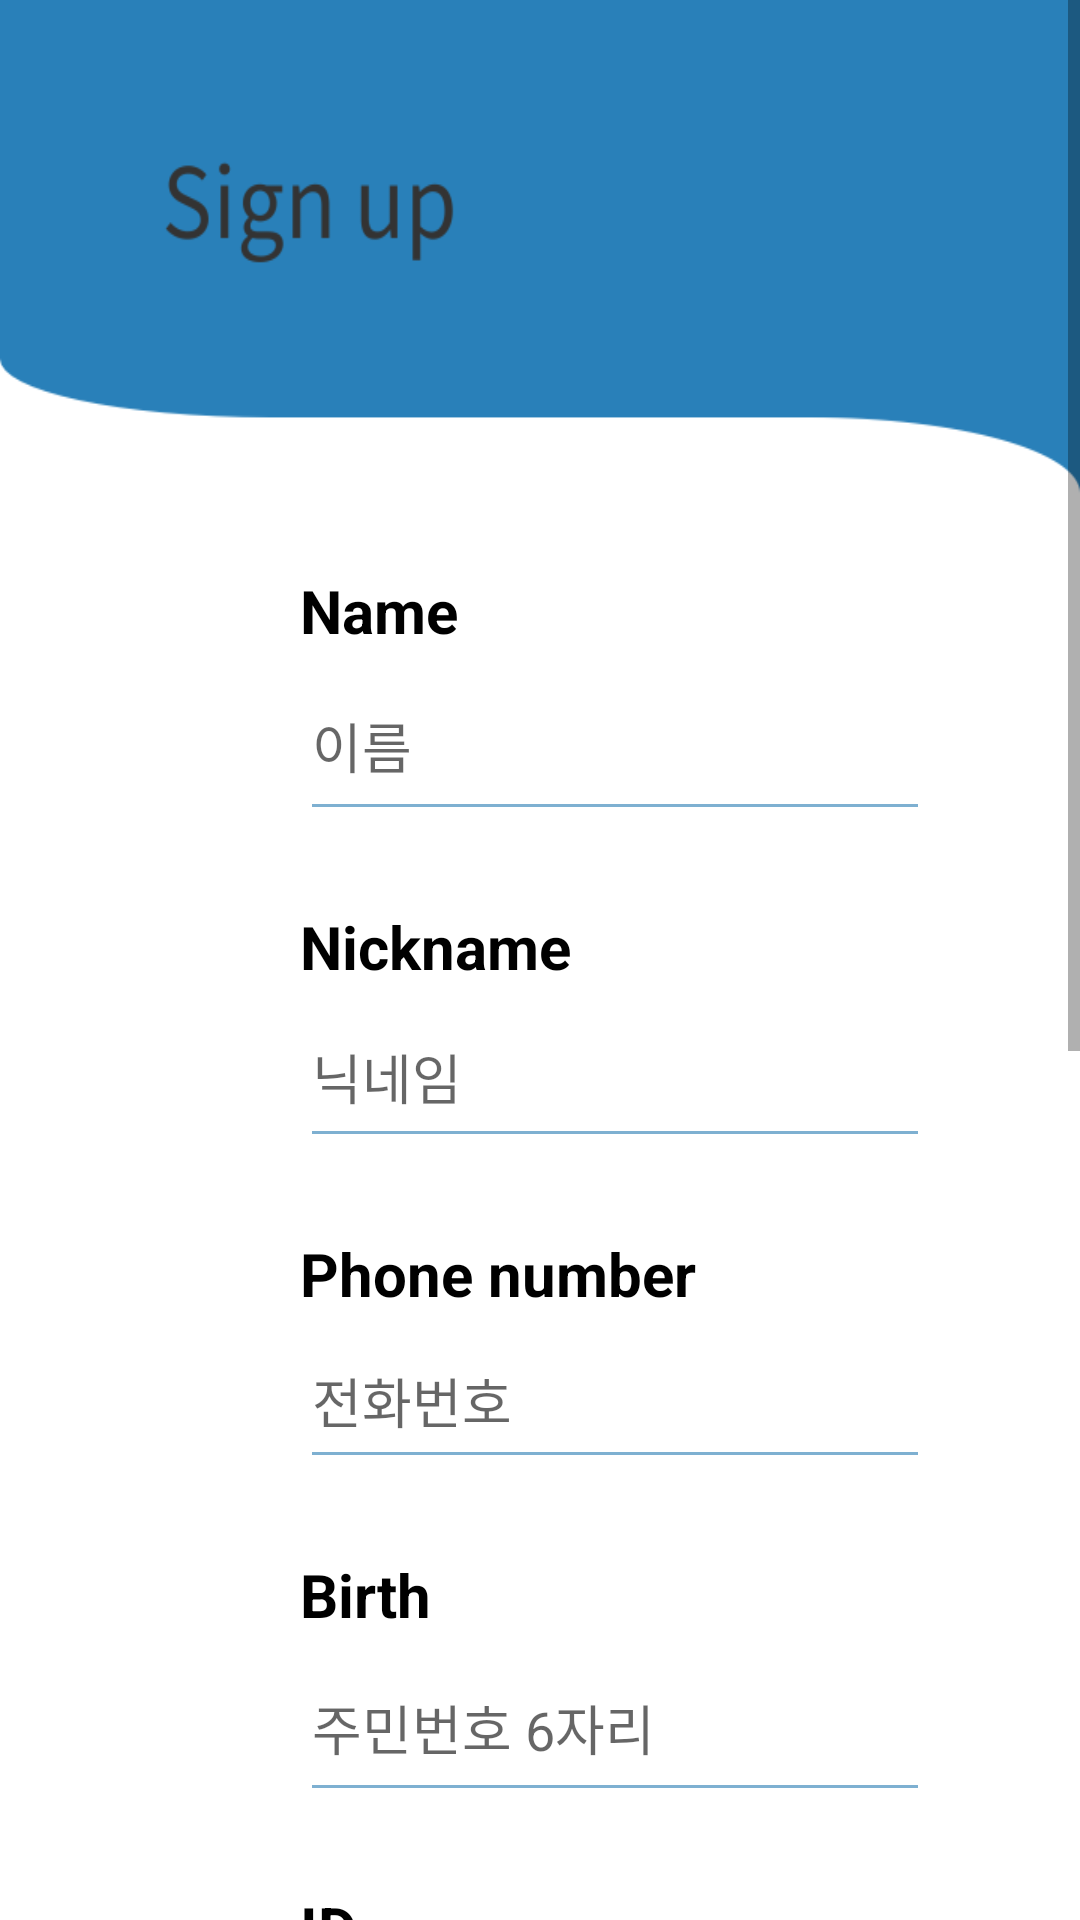

This screen was rendered from an Android layout file. Write that file and the resources it references.
<!-- AndroidManifest.xml: application theme Theme.MyApplication -->
<!-- res/layout/activity_register.xml -->
<?xml version="1.0" encoding="utf-8"?>
<androidx.constraintlayout.widget.ConstraintLayout xmlns:android="http://schemas.android.com/apk/res/android"
    xmlns:app="http://schemas.android.com/apk/res-auto"
    xmlns:tools="http://schemas.android.com/tools"
    android:layout_width="match_parent"
    android:layout_height="match_parent">

    <ScrollView
        android:layout_height="match_parent"
        android:layout_width="match_parent">

        <LinearLayout
            android:layout_width="match_parent"
            android:layout_height="wrap_content"
            android:orientation="vertical">

            <ImageView
                android:layout_width="match_parent"
                android:layout_height="165dp"
                android:background="@drawable/sign"
                />

            <TextView
                android:layout_width="wrap_content"
                android:layout_height="wrap_content"
                android:textStyle="bold"
                android:textColor="@android:color/black"
                android:layout_marginTop="25dp"
                android:layout_marginLeft="100dp"
                android:text="Name"
                android:textSize="20dp"
                />

            <EditText
                android:id="@+id/edit_name"
                android:layout_width="wrap_content"
                android:layout_height="60dp"
                android:layout_marginLeft="100dp"
                android:backgroundTint="#7eb0d1"
                android:ems="10"
                android:hint="이름"
                android:inputType="textPersonName"
                app:layout_constraintEnd_toEndOf="parent"
                app:layout_constraintHorizontal_bias="0.502"
                app:layout_constraintStart_toStartOf="parent"
                app:layout_constraintTop_toTopOf="parent" />

            <TextView
                android:layout_width="wrap_content"
                android:layout_height="wrap_content"
                android:textColor="@android:color/black"
                android:layout_marginTop="25dp"
                android:layout_marginLeft="100dp"
                android:textStyle="bold"
                android:text="Nickname"
                android:textSize="20dp"
                />

            <EditText
                android:id="@+id/edit_nick"
                android:layout_width="wrap_content"
                android:layout_height="57dp"
                android:layout_marginLeft="100dp"
                android:backgroundTint="#7eb0d1"
                android:ems="10"
                android:hint="닉네임"
                android:inputType="textPersonName"
                app:layout_constraintEnd_toEndOf="parent"
                app:layout_constraintHorizontal_bias="0.502"
                app:layout_constraintStart_toStartOf="parent"
                app:layout_constraintTop_toTopOf="parent" />

            <TextView
                android:layout_width="wrap_content"
                android:layout_height="wrap_content"
                android:textStyle="bold"
                android:textColor="@android:color/black"
                android:layout_marginTop="25dp"
                android:layout_marginLeft="100dp"
                android:text="Phone number"
                android:textSize="20dp"
                />

            <EditText
                android:id="@+id/edit_phone"
                android:layout_width="wrap_content"
                android:layout_height="55dp"
                android:layout_marginLeft="100dp"
                android:backgroundTint="#7eb0d1"
                android:ems="10"
                android:hint="전화번호"
                android:inputType="textPersonName"
                app:layout_constraintEnd_toEndOf="parent"
                app:layout_constraintHorizontal_bias="0.502"
                app:layout_constraintStart_toStartOf="parent"
                app:layout_constraintTop_toTopOf="parent" />

            <TextView
                android:layout_width="wrap_content"
                android:layout_height="wrap_content"
                android:textStyle="bold"
                android:textColor="@android:color/black"
                android:layout_marginTop="25dp"
                android:layout_marginLeft="100dp"
                android:text="Birth"
                android:textSize="20dp"
                />

            <EditText
                android:id="@+id/edit_birth"
                android:layout_width="wrap_content"
                android:layout_height="59dp"
                android:layout_marginLeft="100dp"
                android:backgroundTint="#7eb0d1"
                android:ems="10"
                android:hint="주민번호 6자리"
                android:inputType="textPersonName"
                app:layout_constraintEnd_toEndOf="parent"
                app:layout_constraintHorizontal_bias="0.502"
                app:layout_constraintStart_toStartOf="parent"
                app:layout_constraintTop_toTopOf="parent" />



            <TextView
                android:layout_width="wrap_content"
                android:layout_height="wrap_content"
                android:textStyle="bold"
                android:textColor="@android:color/black"
                android:layout_marginLeft="100dp"
                android:layout_marginTop="25dp"
                android:text="ID"
                android:textSize="20dp"
                />

            <EditText
                android:id="@+id/edit_id"
                android:layout_width="wrap_content"
                android:layout_height="60dp"
                android:layout_marginLeft="100dp"
                android:backgroundTint="#7eb0d1"
                android:ems="10"
                android:hint="아이디"
                android:inputType="textPersonName"
                app:layout_constraintEnd_toEndOf="parent"
                app:layout_constraintHorizontal_bias="0.502"
                app:layout_constraintStart_toStartOf="parent"
                app:layout_constraintTop_toTopOf="parent" />

            <TextView
                android:layout_width="wrap_content"
                android:layout_height="wrap_content"
                android:textStyle="bold"
                android:textColor="@android:color/black"
                android:layout_marginLeft="100dp"
                android:layout_marginTop="25dp"
                android:text="Password"
                android:textSize="20dp"
                />

            <EditText
                android:id="@+id/edit_pw"
                android:layout_width="wrap_content"
                android:layout_height="64dp"
                android:layout_marginLeft="100dp"
                android:backgroundTint="#7eb0d1"
                android:ems="10"
                android:hint="비밀번호"
                android:inputType="textPersonName"
                app:layout_constraintEnd_toEndOf="parent"
                app:layout_constraintHorizontal_bias="0.502"
                app:layout_constraintStart_toStartOf="parent"
                app:layout_constraintTop_toTopOf="parent" />

            <TextView
                android:layout_width="wrap_content"
                android:layout_height="wrap_content"
                android:textStyle="bold"
                android:textColor="@android:color/black"
                android:layout_marginTop="25dp"
                android:layout_marginLeft="100dp"
                android:text="Re-enter Password"
                android:textSize="20dp"
                />
            <LinearLayout
                android:layout_width="match_parent"
                android:layout_height="wrap_content"
                android:orientation="horizontal">

                <EditText
                    android:id="@+id/edit_pwre"
                    android:layout_width="202dp"
                    android:layout_height="67dp"
                    android:layout_marginLeft="100dp"
                    android:backgroundTint="#7eb0d1"
                    android:ems="9"
                    android:hint="비밀번호 확인"
                    android:inputType="textPersonName"
                    app:layout_constraintEnd_toEndOf="parent"
                    app:layout_constraintHorizontal_bias="0.502"
                    app:layout_constraintStart_toStartOf="parent"
                    app:layout_constraintTop_toTopOf="parent" />

                <androidx.appcompat.widget.AppCompatButton
                    android:id="@+id/pwcheckbutton"
                    android:layout_width="50dp"
                    android:layout_height="67dp"
                    android:background="@android:color/white"
                    android:minHeight="0dp"
                    android:text="✓"
                    android:textSize="25dp"
                    android:textStyle="bold" />

            </LinearLayout>


            <Spinner
                android:id="@+id/spinner"
                android:layout_width="202dp"
                android:layout_height="56dp"
                android:layout_marginLeft="100dp"
                android:layout_marginTop="25dp"
                app:layout_constraintBottom_toBottomOf="parent"
                app:layout_constraintEnd_toEndOf="parent"
                app:layout_constraintHorizontal_bias="0.456"
                app:layout_constraintStart_toStartOf="parent"
                app:layout_constraintTop_toTopOf="parent"
                app:layout_constraintVertical_bias="0.869" />

            <androidx.appcompat.widget.AppCompatButton
                android:id="@+id/signupbutton"
                android:layout_width="216dp"
                android:layout_height="46dp"
                android:layout_marginLeft="100dp"
                android:layout_marginTop="25dp"
                android:layout_marginBottom="66dp"
                android:background="#2980B9"
                android:textStyle="bold"
                android:text="회원가입"
                android:textColor="#ffffff"
                app:layout_constraintBottom_toBottomOf="parent"
                app:layout_constraintEnd_toEndOf="parent" />


        </LinearLayout>

    </ScrollView>>
</androidx.constraintlayout.widget.ConstraintLayout>
<!-- resources referenced by this layout -->
<resources>
  <!-- drawable sign: png bitmap (drawable-v24, 8079 bytes) -->
  <style name="Theme.MyApplication" parent="Theme.MaterialComponents.DayNight.DarkActionBar">
          
          <item name="colorPrimary">#2980B9</item>
          <item name="colorPrimaryVariant">#2980B9</item>
          <item name="colorOnPrimary">#2980B9</item>
          
          <item name="colorSecondary">#2980B9</item>
          <item name="colorSecondaryVariant">#2980B9</item>
          <item name="colorOnSecondary">#2980B9</item>
          
          <item name="android:statusBarColor" tools:targetApi="l">?attr/colorPrimaryVariant</item>
          
          <item name="windowActionBar">false</item>
          <item name="windowNoTitle">true</item>
      </style>
</resources>
